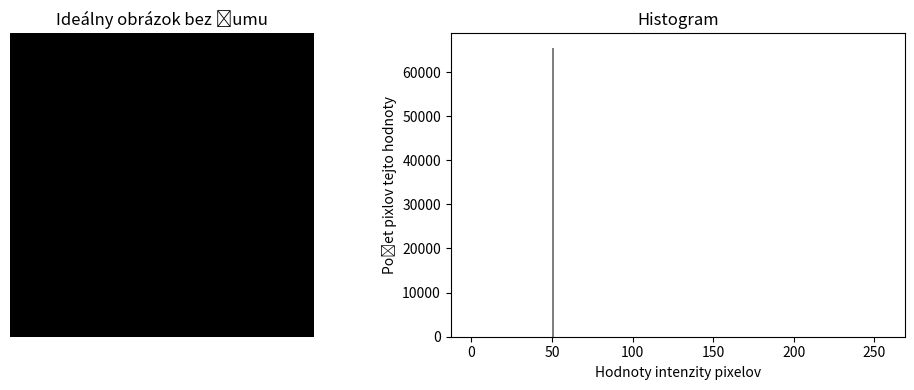

Reproduce this figure in Python.
import numpy as np
import matplotlib.pyplot as plt

# Create a grayscale ObrazkyJPEG with a background brightness of 50 (0-255)
image = np.full((256, 256), 50, dtype=np.uint8)

# Plot the ObrazkyJPEG and its Histogram
plt.figure(figsize=(10, 4))

plt.subplot(1, 2, 1)
plt.title("Ideálny obrázok bez šumu")
plt.imshow(image, cmap='gray')
plt.axis('off')

plt.subplot(1, 2, 2)
plt.title("Histogram")
plt.hist(image.ravel(), bins=256, range=(0, 256), color='gray')
plt.xlabel("Hodnoty intenzity pixelov")
plt.ylabel("Počet pixlov tejto hodnoty")

plt.tight_layout()
plt.show()
